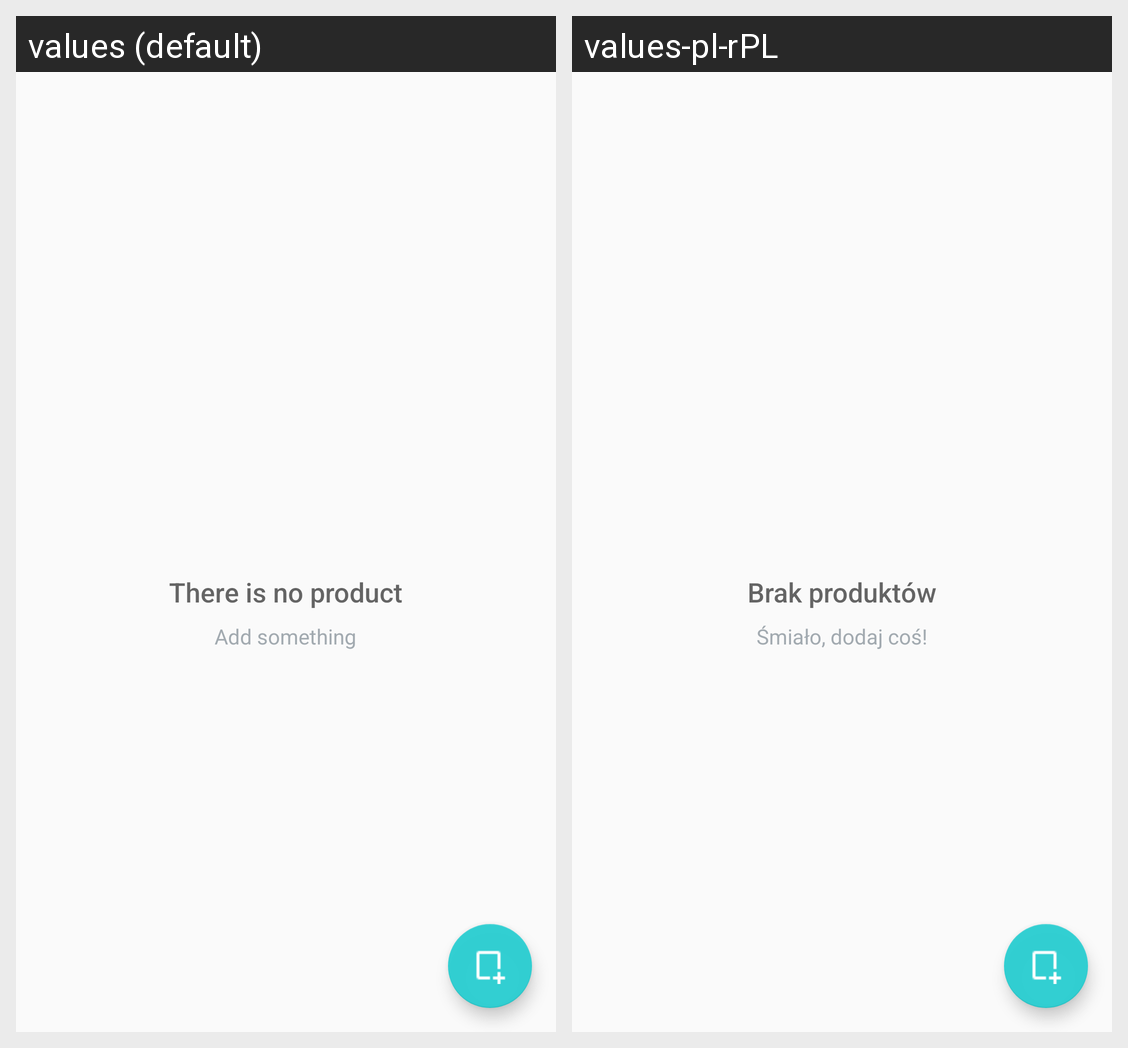

Here is an Android app screen in its default locale and in the app's own translations. Write out the translated-string differences for the strings that appear on this screen.
Android screen res/layout/activity_catalog.xml rendered under 2 locales, left to right: values (default), values-pl-rPL. Device: Nexus 5 (rendered at 1080×1920; each locale shown at half size, 540×960, under a caption strip naming it); theme AppTheme.
Strings drawn on this screen, with the default value and each locale's value (text and hints the layout hard-codes, and strings that could not be matched under every locale, appear in the picture but are not listed):

there_is_no_product
  values: There is no product
  values-pl-rPL: Brak produktów

add_something
  values: Add something
  values-pl-rPL: Śmiało, dodaj coś!
